Run: headless pygame with SDL's dummy video driver; simulated clock (each Clock.tick advances the game by its frame time, no real sleeping); random seed 0; keys injected as events and as key.get_pressed() state; mouse plan: one left click at the window centre at the start of phase 2, then a move to the lower-right quarter at the start of phase 3.
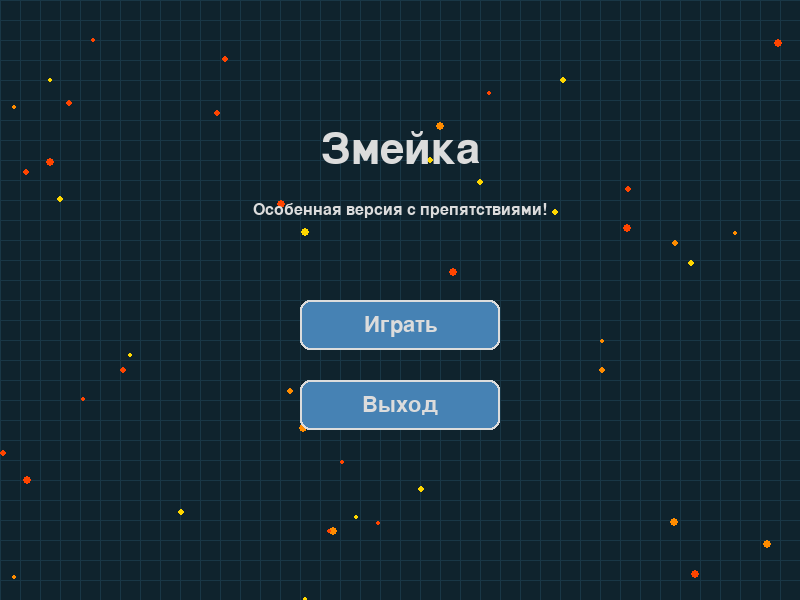
Frame 1 of 4 · flips 1–60 · no input
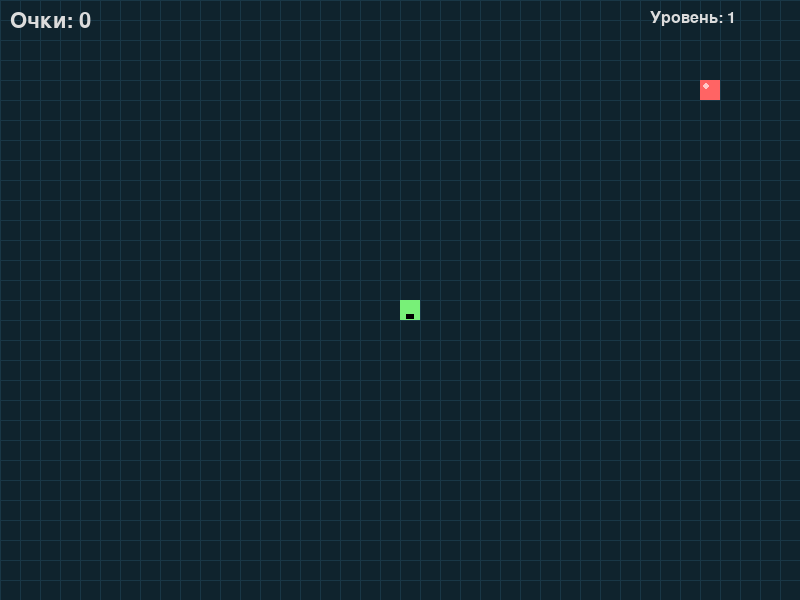
Frame 2 of 4 · flips 61–180 · clicked the window centre · tapped SPACE, RETURN · held RIGHT (→), D
Frame 3 of 4 · flips 181–300 · moved the mouse to the lower-right quarter · held DOWN (↓), S · screen unchanged from frame 2, image omitted
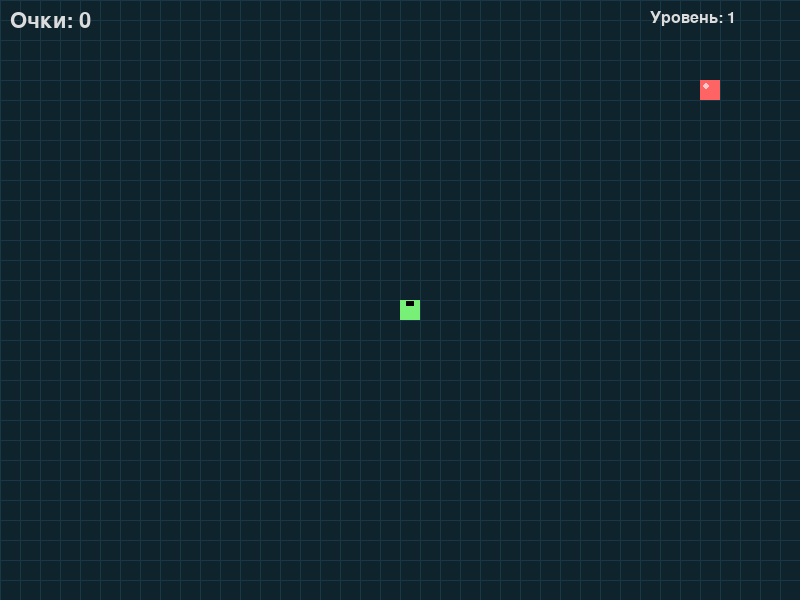
Frame 4 of 4 · flips 301–420 · held LEFT (←), A, UP (↑), W

The pygame program that drew these frames:

import pygame
import sys
import random
import time

# Инициализация Pygame
pygame.init()

# Размеры экрана
WIDTH, HEIGHT = 800, 600
GRID_SIZE = 20
GRID_WIDTH = WIDTH // GRID_SIZE
GRID_HEIGHT = HEIGHT // GRID_SIZE

# Цвета
BACKGROUND = (15, 35, 45)  # Темно-синий
GRID_COLOR = (25, 55, 70)  # Синий с оттенком серого
SNAKE_COLOR = (100, 200, 100)  # Зеленый
SNAKE_HEAD_COLOR = (120, 240, 120)  # Яркий зеленый
FOOD_COLOR = (255, 100, 100)  # Красный
TEXT_COLOR = (220, 220, 220)  # Светло-серый
BUTTON_COLOR = (70, 130, 180)  # Голубой
BUTTON_HOVER_COLOR = (90, 150, 200)  # Светло-голубой
OBSTACLE_COLOR = (180, 70, 70)  # Кирпично-красный
PARTICLE_COLORS = [(255, 215, 0), (255, 140, 0), (255, 69, 0)]  # Желтый, оранжевый, красный

# Создание экрана
screen = pygame.display.set_mode((WIDTH, HEIGHT))
pygame.display.set_caption("Змейка с Изюминкой")
clock = pygame.time.Clock()

# Шрифты
font = pygame.font.SysFont('Arial', 32)
small_font = pygame.font.SysFont('Arial', 24)

class Snake:
    def __init__(self):
        self.reset()
        
    def reset(self):
        self.length = 1
        self.positions = [((WIDTH // 2), (HEIGHT // 2))]
        self.direction = random.choice([pygame.K_RIGHT, pygame.K_LEFT, pygame.K_UP, pygame.K_DOWN])
        self.score = 0
        self.grow = False
        
    def get_head_position(self):
        return self.positions[0]
    
    def update(self):
        head = self.get_head_position()
        x, y = head
        
        if self.direction == pygame.K_RIGHT:
            x = (x + GRID_SIZE) % WIDTH
        elif self.direction == pygame.K_LEFT:
            x = (x - GRID_SIZE) % WIDTH
        elif self.direction == pygame.K_UP:
            y = (y - GRID_SIZE) % HEIGHT
        elif self.direction == pygame.K_DOWN:
            y = (y + GRID_SIZE) % HEIGHT
            
        self.positions.insert(0, (x, y))
        
        if not self.grow:
            self.positions.pop()
        else:
            self.grow = False
            self.length += 1
    
    def draw(self, surface):
        for i, pos in enumerate(self.positions):
            # Рисуем голову змейки другим цветом
            if i == 0:
                pygame.draw.rect(surface, SNAKE_HEAD_COLOR, pygame.Rect(pos[0], pos[1], GRID_SIZE, GRID_SIZE))
                # Глаза для головы
                eye_size = GRID_SIZE // 4
                eye_offset = GRID_SIZE // 3
                
                # Положение глаз зависит от направления
                if self.direction == pygame.K_RIGHT:
                    pygame.draw.rect(surface, (0, 0, 0), pygame.Rect(pos[0] + GRID_SIZE - eye_offset, pos[1] + eye_offset, eye_size, eye_size))
                    pygame.draw.rect(surface, (0, 0, 0), pygame.Rect(pos[0] + GRID_SIZE - eye_offset, pos[1] + GRID_SIZE - eye_offset - eye_size, eye_size, eye_size))
                elif self.direction == pygame.K_LEFT:
                    pygame.draw.rect(surface, (0, 0, 0), pygame.Rect(pos[0] + eye_offset - eye_size, pos[1] + eye_offset, eye_size, eye_size))
                    pygame.draw.rect(surface, (0, 0, 0), pygame.Rect(pos[0] + eye_offset - eye_size, pos[1] + GRID_SIZE - eye_offset - eye_size, eye_size, eye_size))
                elif self.direction == pygame.K_UP:
                    pygame.draw.rect(surface, (0, 0, 0), pygame.Rect(pos[0] + eye_offset, pos[1] + eye_offset - eye_size, eye_size, eye_size))
                    pygame.draw.rect(surface, (0, 0, 0), pygame.Rect(pos[0] + GRID_SIZE - eye_offset - eye_size, pos[1] + eye_offset - eye_size, eye_size, eye_size))
                elif self.direction == pygame.K_DOWN:
                    pygame.draw.rect(surface, (0, 0, 0), pygame.Rect(pos[0] + eye_offset, pos[1] + GRID_SIZE - eye_offset, eye_size, eye_size))
                    pygame.draw.rect(surface, (0, 0, 0), pygame.Rect(pos[0] + GRID_SIZE - eye_offset - eye_size, pos[1] + GRID_SIZE - eye_offset, eye_size, eye_size))
            else:
                # Тело змейки
                pygame.draw.rect(surface, SNAKE_COLOR, pygame.Rect(pos[0], pos[1], GRID_SIZE, GRID_SIZE))
                # Границы для сегментов тела
                pygame.draw.rect(surface, (50, 120, 50), pygame.Rect(pos[0], pos[1], GRID_SIZE, GRID_SIZE), 1)

class Food:
    def __init__(self):
        self.position = (0, 0)
        self.color = FOOD_COLOR
        self.randomize_position()
        self.particles = []
        
    def randomize_position(self):
        self.position = (random.randint(0, GRID_WIDTH - 1) * GRID_SIZE, 
                       random.randint(0, GRID_HEIGHT - 1) * GRID_SIZE)
        
    def draw(self, surface):
        pygame.draw.rect(surface, self.color, pygame.Rect(self.position[0], self.position[1], GRID_SIZE, GRID_SIZE))
        # Добавляем блик для еды
        highlight_size = GRID_SIZE // 3
        pygame.draw.ellipse(surface, (255, 200, 200), 
                           pygame.Rect(self.position[0] + highlight_size//2, 
                                     self.position[1] + highlight_size//2, 
                                     highlight_size, highlight_size))
        
    def create_particles(self, position):
        # Создаем частицы для анимации поедания
        for _ in range(15):
            particle = {
                'pos': [position[0] + GRID_SIZE // 2, position[1] + GRID_SIZE // 2],
                'color': random.choice(PARTICLE_COLORS),
                'size': random.randint(2, 6),
                'speed': [random.uniform(-3, 3), random.uniform(-3, 3)],
                'life': random.randint(20, 40)
            }
            self.particles.append(particle)
            
    def update_particles(self):
        for particle in self.particles[:]:
            particle['pos'][0] += particle['speed'][0]
            particle['pos'][1] += particle['speed'][1]
            particle['life'] -= 1
            
            if particle['life'] <= 0:
                self.particles.remove(particle)
                
    def draw_particles(self, surface):
        for particle in self.particles:
            pygame.draw.circle(surface, particle['color'], 
                              (int(particle['pos'][0]), int(particle['pos'][1])), 
                              particle['size'])

class Obstacle:
    def __init__(self):
        self.positions = []
        
    def add_obstacle(self):
        # Добавляем новое препятствие
        pos = (random.randint(1, GRID_WIDTH - 2) * GRID_SIZE, 
             random.randint(1, GRID_HEIGHT - 2) * GRID_SIZE)
        
        # Убедимся, что препятствие не появляется на змейке или еде
        self.positions.append(pos)
        
    def draw(self, surface):
        for pos in self.positions:
            pygame.draw.rect(surface, OBSTACLE_COLOR, pygame.Rect(pos[0], pos[1], GRID_SIZE, GRID_SIZE))
            # Добавляем текстуру для препятствия
            pygame.draw.line(surface, (150, 40, 40), (pos[0], pos[1]), (pos[0] + GRID_SIZE, pos[1] + GRID_SIZE), 2)
            pygame.draw.line(surface, (150, 40, 40), (pos[0] + GRID_SIZE, pos[1]), (pos[0], pos[1] + GRID_SIZE), 2)

class Button:
    def __init__(self, x, y, width, height, text):
        self.rect = pygame.Rect(x, y, width, height)
        self.text = text
        self.is_hovered = False
        
    def draw(self, surface):
        color = BUTTON_HOVER_COLOR if self.is_hovered else BUTTON_COLOR
        pygame.draw.rect(surface, color, self.rect, border_radius=10)
        pygame.draw.rect(surface, TEXT_COLOR, self.rect, 2, border_radius=10)
        
        text_surf = font.render(self.text, True, TEXT_COLOR)
        text_rect = text_surf.get_rect(center=self.rect.center)
        surface.blit(text_surf, text_rect)
        
    def check_hover(self, pos):
        self.is_hovered = self.rect.collidepoint(pos)
        
    def check_click(self, pos):
        return self.rect.collidepoint(pos)

def draw_grid(surface):
    for x in range(0, WIDTH, GRID_SIZE):
        pygame.draw.line(surface, GRID_COLOR, (x, 0), (x, HEIGHT))
    for y in range(0, HEIGHT, GRID_SIZE):
        pygame.draw.line(surface, GRID_COLOR, (0, y), (WIDTH, y))

def draw_score(surface, score):
    text = font.render(f"Очки: {score}", True, TEXT_COLOR)
    surface.blit(text, (10, 10))

def draw_game_over(surface, score):
    overlay = pygame.Surface((WIDTH, HEIGHT))
    overlay.set_alpha(180)
    overlay.fill((0, 0, 0))
    surface.blit(overlay, (0, 0))
    
    text = font.render("Игра окончена!", True, TEXT_COLOR)
    text_rect = text.get_rect(center=(WIDTH // 2, HEIGHT // 2 - 50))
    surface.blit(text, text_rect)
    
    score_text = font.render(f"Очки: {score}", True, TEXT_COLOR)
    score_rect = score_text.get_rect(center=(WIDTH // 2, HEIGHT // 2))
    surface.blit(score_text, score_rect)
    
    # Кнопка "Играть снова"
    play_again_btn = Button(WIDTH // 2 - 100, HEIGHT // 2 + 50, 200, 50, "Играть снова")
    play_again_btn.draw(surface)
    
    # Кнопка "Выход"
    exit_btn = Button(WIDTH // 2 - 100, HEIGHT // 2 + 120, 200, 50, "Выход")
    exit_btn.draw(surface)
    
    pygame.display.update()
    
    while True:
        for event in pygame.event.get():
            if event.type == pygame.QUIT:
                pygame.quit()
                sys.exit()
            elif event.type == pygame.MOUSEMOTION:
                play_again_btn.check_hover(event.pos)
                exit_btn.check_hover(event.pos)
            elif event.type == pygame.MOUSEBUTTONDOWN:
                if play_again_btn.check_click(event.pos):
                    return True
                elif exit_btn.check_click(event.pos):
                    pygame.quit()
                    sys.exit()
        
        play_again_btn.draw(surface)
        exit_btn.draw(surface)
        pygame.display.update()
        clock.tick(60)

def main_menu():
    # Создаем кнопки
    play_btn = Button(WIDTH // 2 - 100, HEIGHT // 2, 200, 50, "Играть")
    exit_btn = Button(WIDTH // 2 - 100, HEIGHT // 2 + 80, 200, 50, "Выход")
    
    title_font = pygame.font.SysFont('Arial', 64)
    title_text = title_font.render("Змейка", True, TEXT_COLOR)
    subtitle_text = small_font.render("Особенная версия с препятствиями!", True, TEXT_COLOR)
    
    # Анимация частиц для меню
    particles = []
    for _ in range(50):
        particles.append({
            'pos': [random.randint(0, WIDTH), random.randint(0, HEIGHT)],
            'color': random.choice(PARTICLE_COLORS),
            'size': random.randint(2, 4),
            'speed': [random.uniform(-0.5, 0.5), random.uniform(0.5, 1.5)],
            'life': random.randint(50, 150)
        })
    
    while True:
        mouse_pos = pygame.mouse.get_pos()
        
        for event in pygame.event.get():
            if event.type == pygame.QUIT:
                pygame.quit()
                sys.exit()
            elif event.type == pygame.MOUSEBUTTONDOWN:
                if play_btn.check_click(mouse_pos):
                    return
                elif exit_btn.check_click(mouse_pos):
                    pygame.quit()
                    sys.exit()
        
        # Обновление частиц
        for particle in particles:
            particle['pos'][0] += particle['speed'][0]
            particle['pos'][1] += particle['speed'][1]
            particle['life'] -= 0.5
            if particle['life'] <= 0:
                particle['life'] = random.randint(50, 150)
                particle['pos'] = [random.randint(0, WIDTH), 0]
                particle['speed'] = [random.uniform(-0.5, 0.5), random.uniform(0.5, 1.5)]
        
        # Отрисовка
        screen.fill(BACKGROUND)
        draw_grid(screen)
        
        # Отрисовка частиц
        for particle in particles:
            pygame.draw.circle(screen, particle['color'], 
                              (int(particle['pos'][0]), int(particle['pos'][1])), 
                              particle['size'])
        
        # Отрисовка заголовка
        title_rect = title_text.get_rect(center=(WIDTH // 2, HEIGHT // 4))
        screen.blit(title_text, title_rect)
        
        subtitle_rect = subtitle_text.get_rect(center=(WIDTH // 2, HEIGHT // 4 + 60))
        screen.blit(subtitle_text, subtitle_rect)
        
        # Обновление кнопок
        play_btn.check_hover(mouse_pos)
        exit_btn.check_hover(mouse_pos)
        
        play_btn.draw(screen)
        exit_btn.draw(screen)
        
        pygame.display.update()
        clock.tick(60)

def main():
    main_menu()
    
    while True:
        snake = Snake()
        food = Food()
        obstacles = Obstacle()
        
        # Начальная скорость
        speed = 10
        level = 1
        
        game_over = False
        
        # Главный игровой цикл
        while not game_over:
            for event in pygame.event.get():
                if event.type == pygame.QUIT:
                    pygame.quit()
                    sys.exit()
                elif event.type == pygame.KEYDOWN:
                    if event.key in [pygame.K_UP, pygame.K_DOWN, pygame.K_LEFT, pygame.K_RIGHT]:
                        # Предотвращение разворота на 180 градусов
                        if (event.key == pygame.K_UP and snake.direction != pygame.K_DOWN) or \
                           (event.key == pygame.K_DOWN and snake.direction != pygame.K_UP) or \
                           (event.key == pygame.K_LEFT and snake.direction != pygame.K_RIGHT) or \
                           (event.key == pygame.K_RIGHT and snake.direction != pygame.K_LEFT):
                            snake.direction = event.key
            
            snake.update()
            
            # Проверка столкновения с едой
            if snake.get_head_position() == food.position:
                snake.grow = True
                snake.score += 10
                food.create_particles(food.position)
                food.randomize_position()
                
                # Проверка, чтобы еда не появилась на змейке или препятствиях
                while any(food.position == pos for pos in snake.positions) or \
                      food.position in obstacles.positions:
                    food.randomize_position()
                
                # Увеличиваем скорость каждые 5 съеденных продуктов
                if snake.score % 50 == 0:
                    speed += 2
                    level += 1
                
                # Добавляем препятствие каждые 30 очков (изюминка)
                if snake.score > 0 and snake.score % 30 == 0:
                    obstacles.add_obstacle()
                    
                    # Проверка, чтобы препятствие не появилось на змейке или еде
                    while any(pos == food.position for pos in obstacles.positions[-1:]) or \
                          any(pos in snake.positions for pos in obstacles.positions[-1:]):
                        obstacles.positions.pop()
                        obstacles.add_obstacle()
            
            # Проверка столкновения с телом
            if any(snake.get_head_position() == pos for pos in snake.positions[1:]):
                game_over = True
            
            # Проверка столкновения с препятствиями
            if snake.get_head_position() in obstacles.positions:
                game_over = True
            
            # Обновление частиц
            food.update_particles()
            
            # Отрисовка
            screen.fill(BACKGROUND)
            draw_grid(screen)
            
            # Отрисовка препятствий
            obstacles.draw(screen)
            
            # Отрисовка еды
            food.draw(screen)
            
            # Отрисовка частиц от еды
            food.draw_particles(screen)
            
            # Отрисовка змейки
            snake.draw(screen)
            
            # Отрисовка счета
            draw_score(screen, snake.score)
            
            # Отображение уровня
            level_text = small_font.render(f"Уровень: {level}", True, TEXT_COLOR)
            screen.blit(level_text, (WIDTH - 150, 10))
            
            pygame.display.update()
            clock.tick(speed)
        
        # После проигрыша
        if draw_game_over(screen, snake.score):
            continue
        else:
            break

if __name__ == "__main__":
    main()
